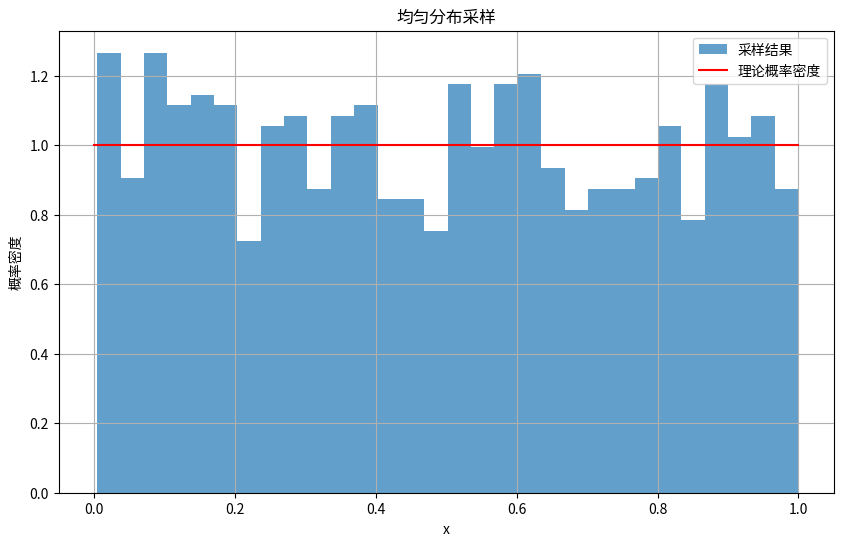
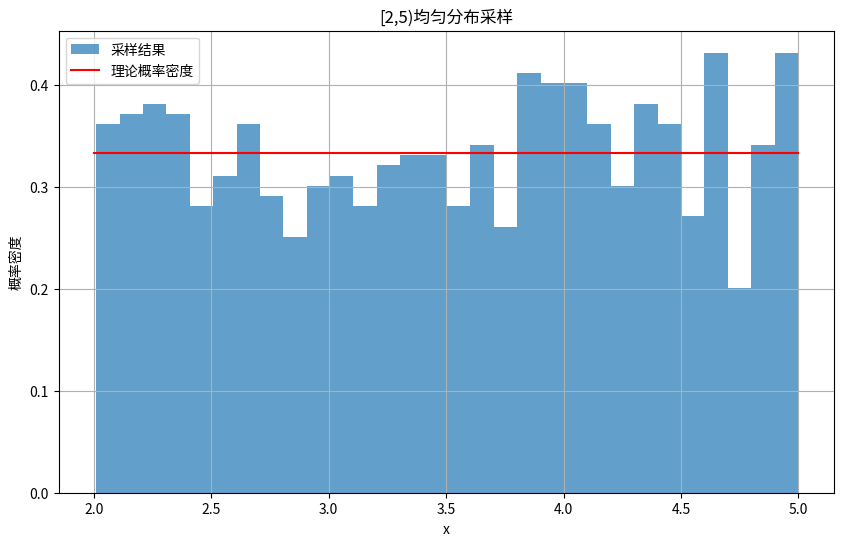
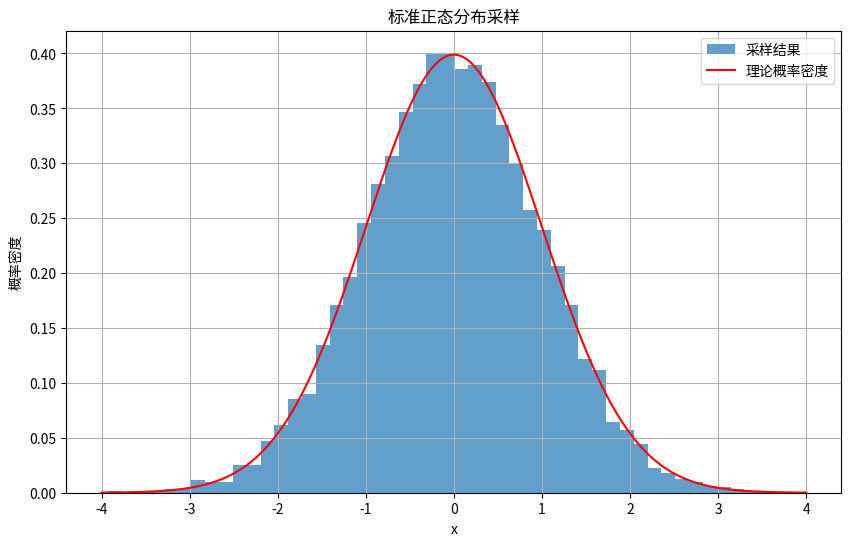
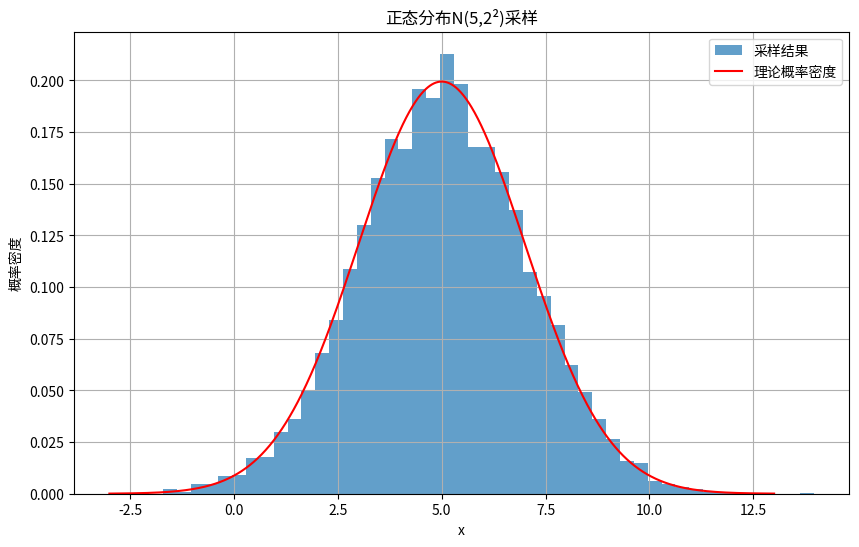
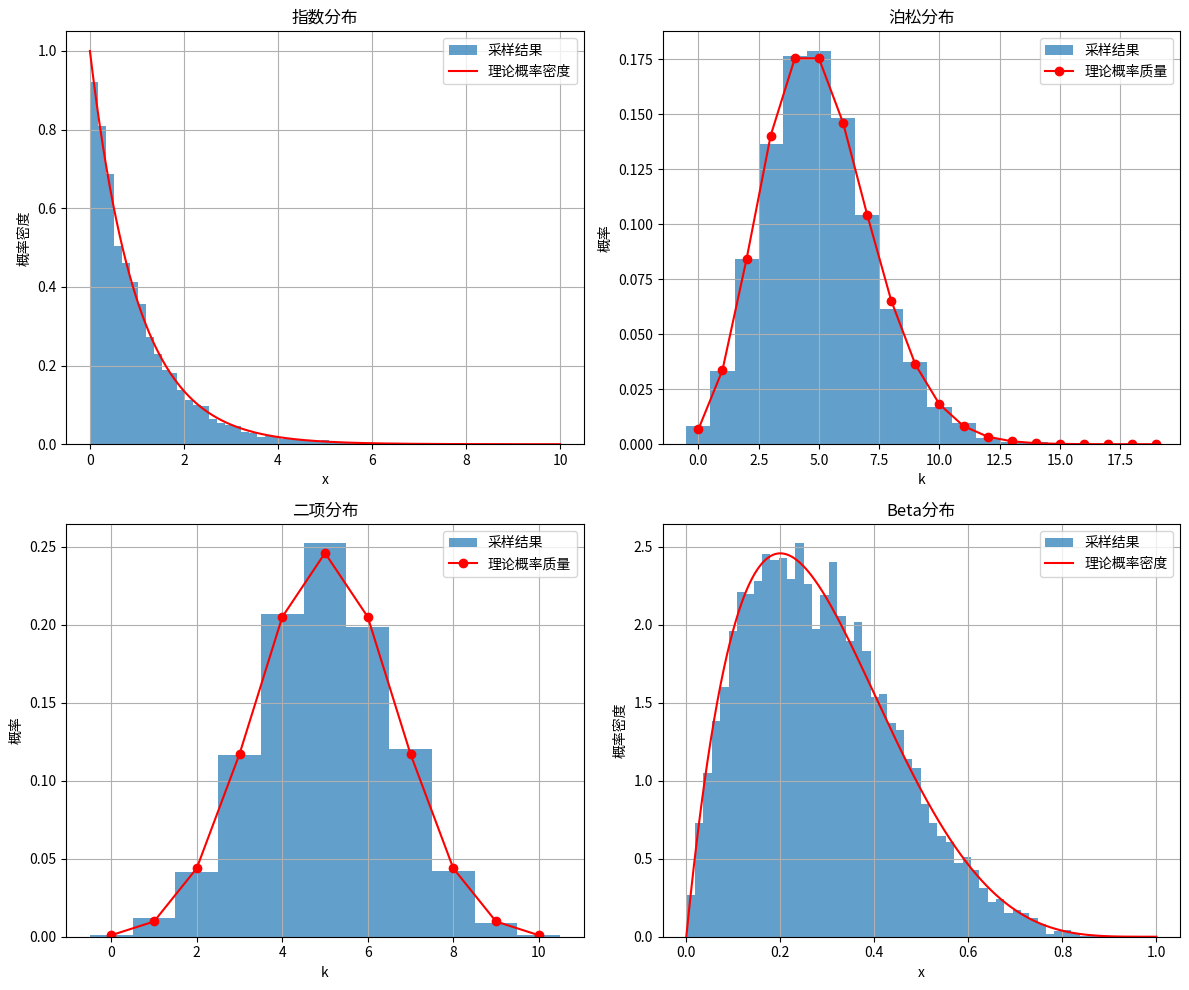
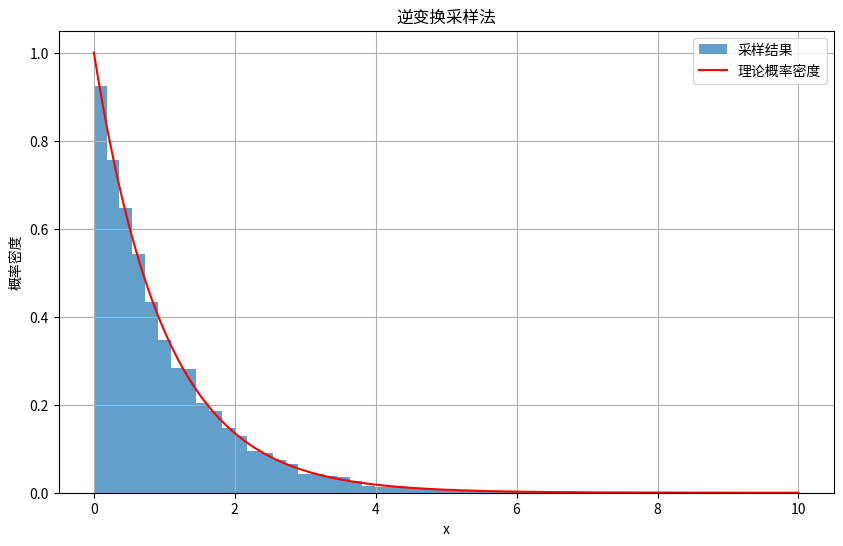

Generate these figures, in order, with matplotlib: (Note: this script raises an exception after producing the figures.)
"""
采样算法知识的Python代码示例
"""

import numpy as np
import matplotlib.pyplot as plt
import scipy.stats as stats
from scipy.stats import multivariate_normal
import seaborn as sns
import time
import warnings
warnings.filterwarnings('ignore')

# 设置随机种子以确保结果可重复
np.random.seed(42)

# ==============================
# 1. 直接采样法
# ==============================

def uniform_sampling_example():
    """
    均匀分布采样示例
    """
    print("=== 均匀分布采样示例 ===")
    
    # 从[0,1)均匀分布中采样
    samples = np.random.uniform(0, 1, size=1000)
    
    # 可视化结果
    plt.figure(figsize=(10, 6))
    plt.hist(samples, bins=30, density=True, alpha=0.7, label='采样结果')
    plt.plot([0, 1], [1, 1], 'r-', label='理论概率密度')
    plt.xlabel('x')
    plt.ylabel('概率密度')
    plt.title('均匀分布采样')
    plt.legend()
    plt.grid(True)
    plt.show()
    
    # 从[a,b)均匀分布中采样
    a, b = 2, 5
    samples_ab = np.random.uniform(a, b, size=1000)
    
    # 可视化结果
    plt.figure(figsize=(10, 6))
    plt.hist(samples_ab, bins=30, density=True, alpha=0.7, label='采样结果')
    plt.plot([a, b], [1/(b-a), 1/(b-a)], 'r-', label='理论概率密度')
    plt.xlabel('x')
    plt.ylabel('概率密度')
    plt.title(f'[{a},{b})均匀分布采样')
    plt.legend()
    plt.grid(True)
    plt.show()

def normal_sampling_example():
    """
    正态分布采样示例
    """
    print("\n=== 正态分布采样示例 ===")
    
    # 从标准正态分布N(0,1)中采样
    samples = np.random.normal(0, 1, size=10000)
    
    # 可视化结果
    plt.figure(figsize=(10, 6))
    plt.hist(samples, bins=50, density=True, alpha=0.7, label='采样结果')
    x = np.linspace(-4, 4, 1000)
    plt.plot(x, stats.norm.pdf(x, 0, 1), 'r-', label='理论概率密度')
    plt.xlabel('x')
    plt.ylabel('概率密度')
    plt.title('标准正态分布采样')
    plt.legend()
    plt.grid(True)
    plt.show()
    
    # 从一般正态分布N(μ,σ²)中采样
    mu, sigma = 5, 2
    samples_general = np.random.normal(mu, sigma, size=10000)
    
    # 可视化结果
    plt.figure(figsize=(10, 6))
    plt.hist(samples_general, bins=50, density=True, alpha=0.7, label='采样结果')
    x = np.linspace(mu - 4*sigma, mu + 4*sigma, 1000)
    plt.plot(x, stats.norm.pdf(x, mu, sigma), 'r-', label='理论概率密度')
    plt.xlabel('x')
    plt.ylabel('概率密度')
    plt.title(f'正态分布N({mu},{sigma}²)采样')
    plt.legend()
    plt.grid(True)
    plt.show()

def other_distributions_sampling_example():
    """
    其他常见分布的采样示例
    """
    print("\n=== 其他常见分布的采样示例 ===")
    
    # 创建图形
    fig, axes = plt.subplots(2, 2, figsize=(12, 10))
    
    # 指数分布
    scale = 1.0  # 1/λ
    samples_exp = np.random.exponential(scale, size=10000)
    axes[0, 0].hist(samples_exp, bins=50, density=True, alpha=0.7, label='采样结果')
    x = np.linspace(0, 10, 1000)
    axes[0, 0].plot(x, stats.expon.pdf(x, scale=scale), 'r-', label='理论概率密度')
    axes[0, 0].set_title('指数分布')
    axes[0, 0].set_xlabel('x')
    axes[0, 0].set_ylabel('概率密度')
    axes[0, 0].legend()
    axes[0, 0].grid(True)
    
    # 泊松分布
    lam = 5  # λ参数
    samples_poisson = np.random.poisson(lam, size=10000)
    axes[0, 1].hist(samples_poisson, bins=np.arange(0, 20) - 0.5, density=True, alpha=0.7, label='采样结果')
    x = np.arange(0, 20)
    axes[0, 1].plot(x, stats.poisson.pmf(x, lam), 'ro-', label='理论概率质量')
    axes[0, 1].set_title('泊松分布')
    axes[0, 1].set_xlabel('k')
    axes[0, 1].set_ylabel('概率')
    axes[0, 1].legend()
    axes[0, 1].grid(True)
    
    # 二项分布
    n, p = 10, 0.5  # 试验次数和成功概率
    samples_binomial = np.random.binomial(n, p, size=10000)
    axes[1, 0].hist(samples_binomial, bins=np.arange(0, n+2) - 0.5, density=True, alpha=0.7, label='采样结果')
    x = np.arange(0, n+1)
    axes[1, 0].plot(x, stats.binom.pmf(x, n, p), 'ro-', label='理论概率质量')
    axes[1, 0].set_title('二项分布')
    axes[1, 0].set_xlabel('k')
    axes[1, 0].set_ylabel('概率')
    axes[1, 0].legend()
    axes[1, 0].grid(True)
    
    # Beta分布
    a, b = 2, 5  # α和β参数
    samples_beta = np.random.beta(a, b, size=10000)
    axes[1, 1].hist(samples_beta, bins=50, density=True, alpha=0.7, label='采样结果')
    x = np.linspace(0, 1, 1000)
    axes[1, 1].plot(x, stats.beta.pdf(x, a, b), 'r-', label='理论概率密度')
    axes[1, 1].set_title('Beta分布')
    axes[1, 1].set_xlabel('x')
    axes[1, 1].set_ylabel('概率密度')
    axes[1, 1].legend()
    axes[1, 1].grid(True)
    
    plt.tight_layout()
    plt.show()

def inverse_transform_sampling_example():
    """
    逆变换采样法示例
    """
    print("\n=== 逆变换采样法示例 ===")
    
    # 定义目标分布的CDF
    def target_cdf(x):
        return 1 - np.exp(-x)  # 指数分布的CDF
    
    # 定义CDF的逆函数
    def inverse_cdf(u):
        return -np.log(1 - u)  # 指数分布的CDF逆函数
    
    # 从均匀分布中采样
    u = np.random.uniform(0, 1, size=10000)
    
    # 应用逆变换
    samples = inverse_cdf(u)
    
    # 可视化结果
    plt.figure(figsize=(10, 6))
    plt.hist(samples, bins=50, density=True, alpha=0.7, label='采样结果')
    x = np.linspace(0, 10, 1000)
    plt.plot(x, stats.expon.pdf(x), 'r-', label='理论概率密度')
    plt.xlabel('x')
    plt.ylabel('概率密度')
    plt.title('逆变换采样法')
    plt.legend()
    plt.grid(True)
    plt.show()

# ==============================
# 2. 拒绝采样法
# ==============================

def rejection_sampling_example():
    """
    拒绝采样法示例
    """
    print("\n=== 拒绝采样法示例 ===")
    
    # 定义目标分布（例如，一个复杂的分布）
    def target_pdf(x):
        return 0.5 * np.exp(-np.abs(x-5)) + 0.5 * np.exp(-np.abs(x+5))
    
    # 定义提议分布（例如，正态分布）
    def proposal_pdf(x):
        return np.exp(-0.5 * x**2) / np.sqrt(2 * np.pi)
    
    # 从提议分布中采样
    def sample_proposal(size=1):
        return np.random.normal(0, 1, size=size)
    
    # 拒绝采样
    def rejection_sampling(size=1000):
        samples = []
        M = 5.0  # 确保M·q(x) ≥ p(x)对所有x成立
        
        while len(samples) < size:
            # 从提议分布中采样
            x = sample_proposal()[0]
            
            # 计算接受概率
            accept_prob = target_pdf(x) / (M * proposal_pdf(x))
            
            # 从均匀分布中采样
            u = np.random.uniform(0, 1)
            
            # 决定是否接受
            if u <= accept_prob:
                samples.append(x)
        
        return np.array(samples)
    
    # 执行拒绝采样
    samples = rejection_sampling(size=10000)
    
    # 计算接受率
    acceptance_rate = len(samples) / (len(samples) * M)  # 近似计算
    
    print(f"接受率: {acceptance_rate:.4f}")
    
    # 可视化结果
    plt.figure(figsize=(10, 6))
    x = np.linspace(-15, 15, 1000)
    plt.plot(x, target_pdf(x), 'r-', label='目标分布')
    plt.plot(x, M * proposal_pdf(x), 'g--', label='M·提议分布')
    plt.hist(samples, bins=50, density=True, alpha=0.5, label='采样结果')
    plt.legend()
    plt.xlabel('x')
    plt.ylabel('概率密度')
    plt.title('拒绝采样结果')
    plt.grid(True)
    plt.show()

# ==============================
# 3. 重要性采样法
# ==============================

def importance_sampling_example():
    """
    重要性采样法示例
    """
    print("\n=== 重要性采样法示例 ===")
    
    # 定义目标分布（例如，一个复杂的分布）
    def target_pdf(x):
        return 0.5 * np.exp(-np.abs(x-5)) + 0.5 * np.exp(-np.abs(x+5))
    
    # 定义提议分布（例如，正态分布）
    def proposal_pdf(x):
        return np.exp(-0.5 * x**2) / np.sqrt(2 * np.pi)
    
    # 从提议分布中采样
    def sample_proposal(size=1):
        return np.random.normal(0, 1, size=size)
    
    # 重要性采样
    def importance_sampling(size=1000, func=lambda x: x):
        # 从提议分布中采样
        samples = sample_proposal(size=size)
        
        # 计算重要性权重
        weights = target_pdf(samples) / proposal_pdf(samples)
        
        # 归一化权重
        weights = weights / np.sum(weights)
        
        # 计算期望值
        expectation = np.sum(weights * func(samples))
        
        return samples, weights, expectation
    
    # 定义一个函数来估计其期望值
    def func(x):
        return x**2  # 例如，估计X²的期望值
    
    # 执行重要性采样
    samples, weights, expectation = importance_sampling(size=10000, func=func)
    
    print(f"估计的期望值: {expectation:.4f}")
    
    # 计算有效样本大小
    effective_sample_size = 1 / np.sum(weights**2)
    print(f"有效样本大小: {effective_sample_size:.2f}")
    
    # 可视化结果
    plt.figure(figsize=(10, 6))
    x = np.linspace(-15, 15, 1000)
    plt.plot(x, target_pdf(x), 'r-', label='目标分布')
    plt.plot(x, proposal_pdf(x), 'g-', label='提议分布')
    scatter = plt.scatter(samples, np.zeros_like(samples), c=weights, cmap='viridis', alpha=0.5, label='采样点')
    plt.colorbar(scatter, label='重要性权重')
    plt.legend()
    plt.xlabel('x')
    plt.ylabel('概率密度')
    plt.title('重要性采样结果')
    plt.grid(True)
    plt.show()

# ==============================
# 4. 马尔可夫链蒙特卡洛（MCMC）方法
# ==============================

def metropolis_hastings_example():
    """
    Metropolis-Hastings算法示例
    """
    print("\n=== Metropolis-Hastings算法示例 ===")
    
    # 定义目标分布的对数概率（避免数值下溢）
    def log_target_pdf(x):
        return -0.5 * x**2  # 标准正态分布的对数概率
    
    # 定义提议分布（例如，正态分布）
    def proposal_sample(x, scale=1.0):
        return x + np.random.normal(0, scale)
    
    # Metropolis-Hastings算法
    def metropolis_hastings(size=1000, initial_x=0, scale=1.0):
        samples = []
        current_x = initial_x
        current_log_prob = log_target_pdf(current_x)
        accepted = 0
        
        for i in range(size):
            # 从提议分布中采样
            proposed_x = proposal_sample(current_x, scale)
            
            # 计算提议状态的对数概率
            proposed_log_prob = log_target_pdf(proposed_x)
            
            # 计算接受概率（对数空间）
            log_accept_prob = proposed_log_prob - current_log_prob
            
            # 决定是否接受
            if np.log(np.random.uniform(0, 1)) < log_accept_prob:
                current_x = proposed_x
                current_log_prob = proposed_log_prob
                accepted += 1
            
            samples.append(current_x)
        
        acceptance_rate = accepted / size
        return np.array(samples), acceptance_rate
    
    # 执行Metropolis-Hastings算法
    samples, acceptance_rate = metropolis_hastings(size=10000, initial_x=0, scale=1.0)
    
    print(f"接受率: {acceptance_rate:.4f}")
    
    # 可视化结果
    x = np.linspace(-4, 4, 1000)
    plt.figure(figsize=(12, 6))
    
    # 绘制采样结果的时间序列
    plt.subplot(1, 2, 1)
    plt.plot(samples[:500])
    plt.xlabel('迭代次数')
    plt.ylabel('x')
    plt.title('MCMC采样轨迹')
    plt.grid(True)
    
    # 绘制采样结果的直方图
    plt.subplot(1, 2, 2)
    plt.hist(samples, bins=50, density=True, alpha=0.5, label='采样结果')
    plt.plot(x, np.exp(log_target_pdf(x)), 'r-', label='目标分布')
    plt.xlabel('x')
    plt.ylabel('概率密度')
    plt.title('MCMC采样分布')
    plt.legend()
    plt.grid(True)
    
    plt.tight_layout()
    plt.show()

def gibbs_sampling_example():
    """
    Gibbs采样示例
    """
    print("\n=== Gibbs采样示例 ===")
    
    # 定义二维目标分布（例如，二元正态分布）
    def target_pdf(x, y):
        mean = np.array([0, 0])
        cov = np.array([[1, 0.8], [0.8, 1]])
        return multivariate_normal.pdf([x, y], mean=mean, cov=cov)
    
    # 定义条件分布
    def conditional_x_given_y(y):
        # 对于二元正态分布，条件分布也是正态分布
        mean_x_given_y = 0.8 * y  # μ₁ + ρ(σ₁/σ₂)(y - μ₂)
        var_x_given_y = 1 - 0.8**2  # σ₁²(1 - ρ²)
        return np.random.normal(mean_x_given_y, np.sqrt(var_x_given_y))
    
    def conditional_y_given_x(x):
        # 对于二元正态分布，条件分布也是正态分布
        mean_y_given_x = 0.8 * x  # μ₂ + ρ(σ₂/σ₁)(x - μ₁)
        var_y_given_x = 1 - 0.8**2  # σ₂²(1 - ρ²)
        return np.random.normal(mean_y_given_x, np.sqrt(var_y_given_x))
    
    # Gibbs采样
    def gibbs_sampling(size=1000, initial_x=0, initial_y=0):
        samples_x = []
        samples_y = []
        current_x = initial_x
        current_y = initial_y
        
        for i in range(size):
            # 从x的条件分布中采样
            current_x = conditional_x_given_y(current_y)
            
            # 从y的条件分布中采样
            current_y = conditional_y_given_x(current_x)
            
            samples_x.append(current_x)
            samples_y.append(current_y)
        
        return np.array(samples_x), np.array(samples_y)
    
    # 执行Gibbs采样
    samples_x, samples_y = gibbs_sampling(size=10000)
    
    # 可视化结果
    x = np.linspace(-3, 3, 100)
    y = np.linspace(-3, 3, 100)
    X, Y = np.meshgrid(x, y)
    Z = np.zeros_like(X)
    
    for i in range(len(x)):
        for j in range(len(y)):
            Z[j, i] = target_pdf(X[j, i], Y[j, i])
    
    plt.figure(figsize=(10, 8))
    plt.contour(X, Y, Z, levels=20, alpha=0.5)
    plt.scatter(samples_x, samples_y, s=5, alpha=0.5)
    plt.xlabel('x')
    plt.ylabel('y')
    plt.title('Gibbs采样结果')
    plt.colorbar(label='概率密度')
    plt.grid(True)
    plt.show()

def hamiltonian_monte_carlo_example():
    """
    Hamiltonian Monte Carlo (HMC)示例
    """
    print("\n=== Hamiltonian Monte Carlo (HMC)示例 ===")
    
    # 定义目标分布的对数概率及其梯度
    def log_target_pdf(x):
        return -0.5 * x**2  # 标准正态分布的对数概率
    
    def grad_log_target_pdf(x):
        return -x  # 标准正态分布的对数概率梯度
    
    # HMC算法
    def hmc_sampling(size=1000, initial_x=0, step_size=0.1, num_steps=10):
        samples = []
        current_x = initial_x
        accepted = 0
        
        for i in range(size):
            # 从正态分布中采样动量
            current_p = np.random.normal(0, 1)
            
            # 计算当前能量
            current_U = -log_target_pdf(current_x)
            current_K = 0.5 * current_p**2
            current_H = current_U + current_K
            
            # 蛙跳法（Leapfrog Method）模拟哈密顿动力学
            x = current_x
            p = current_p
            
            # 半步更新动量
            p = p - 0.5 * step_size * (-grad_log_target_pdf(x))
            
            # 全步更新位置
            for j in range(num_steps):
                x = x + step_size * p
                
                # 除了第一步和最后一步，全步更新动量
                if j < num_steps - 1:
                    p = p - step_size * (-grad_log_target_pdf(x))
            
            # 最后半步更新动量
            p = p - 0.5 * step_size * (-grad_log_target_pdf(x))
            
            # 计算提议能量
            proposed_U = -log_target_pdf(x)
            proposed_K = 0.5 * p**2
            proposed_H = proposed_U + proposed_K
            
            # Metropolis接受准则
            if np.log(np.random.uniform(0, 1)) < current_H - proposed_H:
                current_x = x
                accepted += 1
            
            samples.append(current_x)
        
        acceptance_rate = accepted / size
        return np.array(samples), acceptance_rate
    
    # 执行HMC采样
    samples, acceptance_rate = hmc_sampling(size=10000, initial_x=0, step_size=0.1, num_steps=10)
    
    print(f"接受率: {acceptance_rate:.4f}")
    
    # 可视化结果
    x = np.linspace(-4, 4, 1000)
    plt.figure(figsize=(12, 6))
    
    # 绘制采样结果的时间序列
    plt.subplot(1, 2, 1)
    plt.plot(samples[:500])
    plt.xlabel('迭代次数')
    plt.ylabel('x')
    plt.title('HMC采样轨迹')
    plt.grid(True)
    
    # 绘制采样结果的直方图
    plt.subplot(1, 2, 2)
    plt.hist(samples, bins=50, density=True, alpha=0.5, label='采样结果')
    plt.plot(x, np.exp(log_target_pdf(x)), 'r-', label='目标分布')
    plt.xlabel('x')
    plt.ylabel('概率密度')
    plt.title('HMC采样分布')
    plt.legend()
    plt.grid(True)
    
    plt.tight_layout()
    plt.show()

# ==============================
# 5. 采样算法在变分量子态中的应用
# ==============================

def sample_from_wavefunction_example():
    """
    从试探波函数中采样示例
    """
    print("\n=== 从试探波函数中采样示例 ===")
    
    # 定义试探波函数（例如，一维谐振子的基态）
    def trial_wavefunction(x, alpha=1.0):
        """一维谐振子的基态波函数"""
        return (alpha/np.pi)**0.25 * np.exp(-0.5 * alpha * x**2)
    
    # 定义波函数的概率密度
    def probability_density(x, alpha=1.0):
        return trial_wavefunction(x, alpha)**2
    
    # 使用Metropolis-Hastings算法从波函数中采样
    def sample_from_wavefunction(size=1000, alpha=1.0, step_size=1.0):
        samples = []
        current_x = np.random.normal(0, 1/np.sqrt(alpha))
        accepted = 0
        
        for i in range(size):
            # 提议新的位置
            proposed_x = current_x + np.random.normal(0, step_size)
            
            # 计算接受概率
            accept_prob = probability_density(proposed_x, alpha) / probability_density(current_x, alpha)
            
            # 决定是否接受
            if np.random.uniform(0, 1) < accept_prob:
                current_x = proposed_x
                accepted += 1
            
            samples.append(current_x)
        
        acceptance_rate = accepted / size
        return np.array(samples), acceptance_rate
    
    # 执行采样
    samples, acceptance_rate = sample_from_wavefunction(size=10000, alpha=1.0, step_size=1.0)
    
    print(f"接受率: {acceptance_rate:.4f}")
    
    # 可视化结果
    x = np.linspace(-4, 4, 1000)
    plt.figure(figsize=(10, 6))
    plt.hist(samples, bins=50, density=True, alpha=0.5, label='采样结果')
    plt.plot(x, probability_density(x), 'r-', label='理论概率密度')
    plt.xlabel('x')
    plt.ylabel('概率密度')
    plt.title('从试探波函数中采样')
    plt.legend()
    plt.grid(True)
    plt.show()

def local_energy_example():
    """
    计算局部能量示例
    """
    print("\n=== 计算局部能量示例 ===")
    
    # 定义试探波函数（例如，一维谐振子的基态）
    def trial_wavefunction(x, alpha=1.0):
        """一维谐振子的基态波函数"""
        return (alpha/np.pi)**0.25 * np.exp(-0.5 * alpha * x**2)
    
    # 定义波函数的概率密度
    def probability_density(x, alpha=1.0):
        return trial_wavefunction(x, alpha)**2
    
    # 定义哈密顿量（例如，一维谐振子）
    def hamiltonian(x, wavefunction, alpha=1.0, h=1e-5):
        """计算哈密顿量作用于波函数的结果"""
        # 动能项（使用有限差分近似二阶导数）
        kinetic = -0.5 * (wavefunction(x + h, alpha) - 2 * wavefunction(x, alpha) + wavefunction(x - h, alpha)) / h**2
        
        # 势能项
        potential = 0.5 * x**2 * wavefunction(x, alpha)
        
        return kinetic + potential
    
    # 计算局部能量
    def local_energy(x, alpha=1.0, h=1e-5):
        """计算局部能量"""
        psi = trial_wavefunction(x, alpha)
        H_psi = hamiltonian(x, trial_wavefunction, alpha, h)
        return H_psi / psi
    
    # 使用Metropolis-Hastings算法从波函数中采样
    def sample_from_wavefunction(size=1000, alpha=1.0, step_size=1.0):
        samples = []
        current_x = np.random.normal(0, 1/np.sqrt(alpha))
        
        for i in range(size):
            # 提议新的位置
            proposed_x = current_x + np.random.normal(0, step_size)
            
            # 计算接受概率
            accept_prob = probability_density(proposed_x, alpha) / probability_density(current_x, alpha)
            
            # 决定是否接受
            if np.random.uniform(0, 1) < accept_prob:
                current_x = proposed_x
            
            samples.append(current_x)
        
        return np.array(samples)
    
    # 从波函数中采样
    samples = sample_from_wavefunction(size=10000, alpha=1.0, step_size=1.0)
    
    # 计算局部能量
    local_energies = np.array([local_energy(x, alpha=1.0) for x in samples])
    
    # 计算平均能量
    mean_energy = np.mean(local_energies)
    std_energy = np.std(local_energies) / np.sqrt(len(local_energies))
    
    print(f"平均能量: {mean_energy:.6f} ± {std_energy:.6f}")
    print(f"理论基态能量: 0.5")
    
    # 可视化局部能量的分布
    plt.figure(figsize=(10, 6))
    plt.hist(local_energies, bins=50, density=True, alpha=0.5)
    plt.axvline(mean_energy, color='r', linestyle='--', label=f'平均值: {mean_energy:.6f}')
    plt.axvline(0.5, color='g', linestyle='--', label='理论值: 0.5')
    plt.xlabel('局部能量')
    plt.ylabel('概率密度')
    plt.title('局部能量分布')
    plt.legend()
    plt.grid(True)
    plt.show()

def optimize_wavefunction_example():
    """
    优化波函数参数示例
    """
    print("\n=== 优化波函数参数示例 ===")
    
    # 定义波函数及其对数导数
    def log_trial_wavefunction(x, alpha=1.0):
        """波函数的对数"""
        return 0.25 * np.log(alpha/np.pi) - 0.5 * alpha * x**2
    
    def grad_log_trial_wavefunction(x, alpha=1.0):
        """波函数对数的梯度"""
        return 0.25/alpha - 0.5 * x**2
    
    # 定义波函数的概率密度
    def probability_density(x, alpha=1.0):
        return np.exp(2 * log_trial_wavefunction(x, alpha))
    
    # 定义哈密顿量（例如，一维谐振子）
    def hamiltonian(x, wavefunction, alpha=1.0, h=1e-5):
        """计算哈密顿量作用于波函数的结果"""
        # 动能项（使用有限差分近似二阶导数）
        kinetic = -0.5 * (wavefunction(x + h, alpha) - 2 * wavefunction(x, alpha) + wavefunction(x - h, alpha)) / h**2
        
        # 势能项
        potential = 0.5 * x**2 * wavefunction(x, alpha)
        
        return kinetic + potential
    
    # 计算局部能量
    def local_energy(x, alpha=1.0, h=1e-5):
        """计算局部能量"""
        psi = np.exp(log_trial_wavefunction(x, alpha))
        H_psi = hamiltonian(x, lambda x, a: np.exp(log_trial_wavefunction(x, a)), alpha, h)
        return H_psi / psi
    
    # 使用Metropolis-Hastings算法从波函数中采样
    def sample_from_wavefunction(size=1000, alpha=1.0, step_size=1.0):
        samples = []
        current_x = np.random.normal(0, 1/np.sqrt(alpha))
        
        for i in range(size):
            # 提议新的位置
            proposed_x = current_x + np.random.normal(0, step_size)
            
            # 计算接受概率
            accept_prob = probability_density(proposed_x, alpha) / probability_density(current_x, alpha)
            
            # 决定是否接受
            if np.random.uniform(0, 1) < accept_prob:
                current_x = proposed_x
            
            samples.append(current_x)
        
        return np.array(samples)
    
    # 计算能量和梯度
    def energy_and_gradient(alpha, size=10000, step_size=1.0):
        """计算能量及其对参数的梯度"""
        # 从波函数中采样
        samples = sample_from_wavefunction(size=size, alpha=alpha, step_size=step_size)
        
        # 计算局部能量
        local_energies = np.array([local_energy(x, alpha) for x in samples])
        
        # 计算波函数对数的梯度
        grad_log_psi = np.array([grad_log_trial_wavefunction(x, alpha) for x in samples])
        
        # 计算平均能量
        mean_energy = np.mean(local_energies)
        
        # 计算能量梯度
        energy_grad = 2 * np.mean((local_energies - mean_energy) * grad_log_psi)
        
        return mean_energy, energy_grad
    
    # 梯度下降优化
    def optimize_wavefunction(initial_alpha=1.0, learning_rate=0.01, num_iterations=100):
        """优化波函数参数"""
        alpha = initial_alpha
        energies = []
        alphas = []
        
        for i in range(num_iterations):
            # 计算能量和梯度
            energy, grad = energy_and_gradient(alpha, size=10000, step_size=1.0)
            
            # 更新参数
            alpha -= learning_rate * grad
            
            # 确保参数为正
            alpha = max(alpha, 0.1)
            
            energies.append(energy)
            alphas.append(alpha)
            
            if i % 10 == 0:
                print(f"Iteration {i}: Energy = {energy:.6f}, Alpha = {alpha:.6f}")
        
        return alpha, energies, alphas
    
    # 执行优化
    optimal_alpha, energies, alphas = optimize_wavefunction(initial_alpha=2.0, learning_rate=0.01, num_iterations=100)
    
    print(f"最优参数: {optimal_alpha:.6f}")
    print(f"最优能量: {energies[-1]:.6f}")
    
    # 可视化优化过程
    plt.figure(figsize=(12, 5))
    
    plt.subplot(1, 2, 1)
    plt.plot(energies)
    plt.xlabel('迭代次数')
    plt.ylabel('能量')
    plt.title('能量优化过程')
    plt.grid(True)
    
    plt.subplot(1, 2, 2)
    plt.plot(alphas)
    plt.xlabel('迭代次数')
    plt.ylabel('参数α')
    plt.title('参数优化过程')
    plt.grid(True)
    
    plt.tight_layout()
    plt.show()

# ==============================
# 6. 高级采样技术
# ==============================

def parallel_tempering_example():
    """
    并行回火示例
    """
    print("\n=== 并行回火示例 ===")
    
    # 定义目标分布的对数概率
    def log_target_pdf(x, beta=1.0):
        return -beta * (0.5 * x**2)  # 标准正态分布的对数概率，beta=1/T
    
    # 定义提议分布
    def proposal_sample(x, scale=1.0):
        return x + np.random.normal(0, scale)
    
    # 并行回火算法
    def parallel_tempering(size=1000, num_chains=5, initial_x=None, scale=1.0):
        if initial_x is None:
            initial_x = np.zeros(num_chains)
        
        # 设置不同温度（逆温度beta）
        betas = np.linspace(0.1, 1.0, num_chains)
        
        # 初始化链
        chains = np.zeros((size, num_chains))
        chains[0, :] = initial_x
        
        for i in range(1, size):
            # 对每个链执行Metropolis步骤
            for j in range(num_chains):
                # 提议新状态
                proposed_x = proposal_sample(chains[i-1, j], scale)
                
                # 计算接受概率
                log_accept_prob = log_target_pdf(proposed_x, betas[j]) - log_target_pdf(chains[i-1, j], betas[j])
                
                # 决定是否接受
                if np.log(np.random.uniform(0, 1)) < log_accept_prob:
                    chains[i, j] = proposed_x
                else:
                    chains[i, j] = chains[i-1, j]
            
            # 尝试交换相邻链的状态
            for j in range(num_chains - 1):
                # 计算交换接受概率
                log_swap_prob = (log_target_pdf(chains[i, j], betas[j+1]) + log_target_pdf(chains[i, j+1], betas[j]) -
                                log_target_pdf(chains[i, j], betas[j]) - log_target_pdf(chains[i, j+1], betas[j+1]))
                
                # 决定是否交换
                if np.log(np.random.uniform(0, 1)) < log_swap_prob:
                    chains[i, j], chains[i, j+1] = chains[i, j+1], chains[i, j]
        
        return chains, betas
    
    # 执行并行回火
    chains, betas = parallel_tempering(size=10000, num_chains=5, initial_x=None, scale=1.0)
    
    # 可视化结果
    plt.figure(figsize=(12, 6))
    
    # 绘制不同温度链的采样结果
    for j in range(len(betas)):
        plt.hist(chains[:, j], bins=50, density=True, alpha=0.5, label=f'β={betas[j]:.1f}')
    
    x = np.linspace(-4, 4, 1000)
    plt.plot(x, np.exp(log_target_pdf(x, beta=1.0)), 'r-', label='目标分布')
    
    plt.xlabel('x')
    plt.ylabel('概率密度')
    plt.title('并行回火采样结果')
    plt.legend()
    plt.grid(True)
    plt.show()

def adaptive_metropolis_example():
    """
    自适应Metropolis示例
    """
    print("\n=== 自适应Metropolis示例 ===")
    
    # 定义目标分布的对数概率
    def log_target_pdf(x):
        return -0.5 * x**2  # 标准正态分布的对数概率
    
    # 自适应Metropolis算法
    def adaptive_metropolis(size=1000, initial_x=0, initial_scale=1.0, adapt_start=100, adapt_interval=50):
        samples = []
        current_x = initial_x
        current_log_prob = log_target_pdf(current_x)
        scale = initial_scale
        accept_count = 0
        total_count = 0
        scales = []
        
        for i in range(size):
            # 提议新状态
            proposed_x = current_x + np.random.normal(0, scale)
            
            # 计算接受概率
            proposed_log_prob = log_target_pdf(proposed_x)
            log_accept_prob = proposed_log_prob - current_log_prob
            
            # 决定是否接受
            if np.log(np.random.uniform(0, 1)) < log_accept_prob:
                current_x = proposed_x
                current_log_prob = proposed_log_prob
                accept_count += 1
            
            total_count += 1
            samples.append(current_x)
            scales.append(scale)
            
            # 自适应调整提议分布
            if i > adapt_start and i % adapt_interval == 0:
                # 计算接受率
                accept_rate = accept_count / total_count
                
                # 调整尺度以使接受率接近目标值（例如0.234）
                target_rate = 0.234
                if accept_rate > target_rate:
                    scale *= 1.1
                else:
                    scale /= 1.1
                
                # 重置计数器
                accept_count = 0
                total_count = 0
        
        return np.array(samples), np.array(scales)
    
    # 执行自适应Metropolis
    samples, scales = adaptive_metropolis(size=10000, initial_x=0, initial_scale=1.0)
    
    print(f"最终提议分布尺度: {scales[-1]:.6f}")
    
    # 可视化结果
    x = np.linspace(-4, 4, 1000)
    plt.figure(figsize=(12, 6))
    
    # 绘制采样结果的时间序列
    plt.subplot(1, 2, 1)
    plt.plot(samples[:500])
    plt.xlabel('迭代次数')
    plt.ylabel('x')
    plt.title('自适应Metropolis采样轨迹')
    plt.grid(True)
    
    # 绘制采样结果的直方图
    plt.subplot(1, 2, 2)
    plt.hist(samples, bins=50, density=True, alpha=0.5, label='采样结果')
    plt.plot(x, np.exp(log_target_pdf(x)), 'r-', label='目标分布')
    plt.xlabel('x')
    plt.ylabel('概率密度')
    plt.title('自适应Metropolis采样分布')
    plt.legend()
    plt.grid(True)
    
    plt.tight_layout()
    plt.show()
    
    # 可视化尺度调整过程
    plt.figure(figsize=(10, 6))
    plt.plot(scales)
    plt.xlabel('迭代次数')
    plt.ylabel('提议分布尺度')
    plt.title('自适应Metropolis尺度调整过程')
    plt.grid(True)
    plt.show()

# ==============================
# 7. 采样算法的性能评估
# ==============================

def effective_sample_size_example():
    """
    有效样本大小示例
    """
    print("\n=== 有效样本大小示例 ===")
    
    def calculate_ess(samples):
        """计算有效样本大小"""
        # 计算自相关函数
        n = len(samples)
        max_lag = min(n // 10, 1000)  # 最大滞后
        
        # 计算均值和方差
        mean = np.mean(samples)
        var = np.var(samples)
        
        # 计算自相关函数
        acf = np.zeros(max_lag + 1)
        acf[0] = 1.0  # 滞后0的自相关为1
        
        for lag in range(1, max_lag + 1):
            acf[lag] = np.mean((samples[:n-lag] - mean) * (samples[lag:] - mean)) / var
        
        # 计算积分时间
        # 找到自相关函数首次穿过零的点
        cutoff = np.where(acf < 0)[0]
        if len(cutoff) > 0:
            cutoff = cutoff[0]
        else:
            cutoff = max_lag
        
        # 计算积分时间
        int_time = 1 + 2 * np.sum(acf[1:cutoff])
        
        # 计算有效样本大小
        ess = n / int_time
        
        return ess, int_time, acf
    
    # 从标准正态分布中生成样本
    np.random.seed(42)
    samples = np.random.normal(0, 1, size=10000)
    
    # 计算有效样本大小
    ess, int_time, acf = calculate_ess(samples)
    print(f"独立样本的有效样本大小: {ess:.2f}")
    print(f"积分时间: {int_time:.2f}")
    
    # 生成具有高自相关的样本（例如，随机游走）
    high_corr_samples = np.cumsum(np.random.normal(0, 0.1, size=10000))
    
    # 计算有效样本大小
    ess_high, int_time_high, acf_high = calculate_ess(high_corr_samples)
    print(f"高自相关样本的有效样本大小: {ess_high:.2f}")
    print(f"高自相关样本的积分时间: {int_time_high:.2f}")
    
    # 可视化自相关函数
    plt.figure(figsize=(12, 6))
    
    plt.subplot(1, 2, 1)
    plt.plot(acf[:100])
    plt.xlabel('滞后')
    plt.ylabel('自相关函数')
    plt.title('独立样本的自相关函数')
    plt.grid(True)
    
    plt.subplot(1, 2, 2)
    plt.plot(acf_high[:100])
    plt.xlabel('滞后')
    plt.ylabel('自相关函数')
    plt.title('高自相关样本的自相关函数')
    plt.grid(True)
    
    plt.tight_layout()
    plt.show()

def gelman_rubin_example():
    """
    Gelman-Rubin统计量示例
    """
    print("\n=== Gelman-Rubin统计量示例 ===")
    
    def gelman_rubin(chains):
        """计算Gelman-Rubin统计量"""
        # chains的形状为 (num_chains, chain_length)
        num_chains, chain_length = chains.shape
        
        # 计算链内方差
        chain_means = np.mean(chains, axis=1)
        chain_vars = np.var(chains, axis=1, ddof=1)
        
        # 计算链间方差
        overall_mean = np.mean(chain_means)
        between_chain_var = chain_length * np.var(chain_means, ddof=1)
        
        # 计算链内平均方差
        within_chain_var = np.mean(chain_vars)
        
        # 计算估计的边际后验方差
        marginal_posterior_var = ((chain_length - 1) / chain_length) * within_chain_var + (1 / chain_length) * between_chain_var
        
        # 计算R-hat统计量
        r_hat = np.sqrt(marginal_posterior_var / within_chain_var)
        
        return r_hat
    
    # 生成多个收敛的链
    num_chains = 4
    chain_length = 1000
    converged_chains = np.random.normal(0, 1, size=(num_chains, chain_length))
    
    # 计算Gelman-Rubin统计量
    r_hat_converged = gelman_rubin(converged_chains)
    print(f"收敛链的R-hat: {r_hat_converged:.4f}")
    
    # 生成多个未收敛的链
    non_converged_chains = np.zeros((num_chains, chain_length))
    for i in range(num_chains):
        non_converged_chains[i, :] = np.random.normal(i, 1, size=chain_length)
    
    # 计算Gelman-Rubin统计量
    r_hat_non_converged = gelman_rubin(non_converged_chains)
    print(f"未收敛链的R-hat: {r_hat_non_converged:.4f}")
    
    # 可视化链的轨迹
    plt.figure(figsize=(12, 6))
    
    plt.subplot(1, 2, 1)
    for i in range(num_chains):
        plt.plot(converged_chains[i, :200], alpha=0.7, label=f'链 {i+1}')
    plt.xlabel('迭代次数')
    plt.ylabel('x')
    plt.title(f'收敛链 (R-hat = {r_hat_converged:.4f})')
    plt.legend()
    plt.grid(True)
    
    plt.subplot(1, 2, 2)
    for i in range(num_chains):
        plt.plot(non_converged_chains[i, :200], alpha=0.7, label=f'链 {i+1}')
    plt.xlabel('迭代次数')
    plt.ylabel('x')
    plt.title(f'未收敛链 (R-hat = {r_hat_non_converged:.4f})')
    plt.legend()
    plt.grid(True)
    
    plt.tight_layout()
    plt.show()

# ==============================
# 8. 主程序
# ==============================

def main():
    """
    主程序，运行所有示例
    """
    print("采样算法知识示例程序")
    print("=" * 50)
    
    # 直接采样法示例
    uniform_sampling_example()
    normal_sampling_example()
    other_distributions_sampling_example()
    inverse_transform_sampling_example()
    
    # 拒绝采样法示例
    rejection_sampling_example()
    
    # 重要性采样法示例
    importance_sampling_example()
    
    # 马尔可夫链蒙特卡洛方法示例
    metropolis_hastings_example()
    gibbs_sampling_example()
    hamiltonian_monte_carlo_example()
    
    # 采样算法在变分量子态中的应用示例
    sample_from_wavefunction_example()
    local_energy_example()
    optimize_wavefunction_example()
    
    # 高级采样技术示例
    parallel_tempering_example()
    adaptive_metropolis_example()
    
    # 采样算法的性能评估示例
    effective_sample_size_example()
    gelman_rubin_example()
    
    print("\n所有示例运行完成！")

if __name__ == "__main__":
    main()
